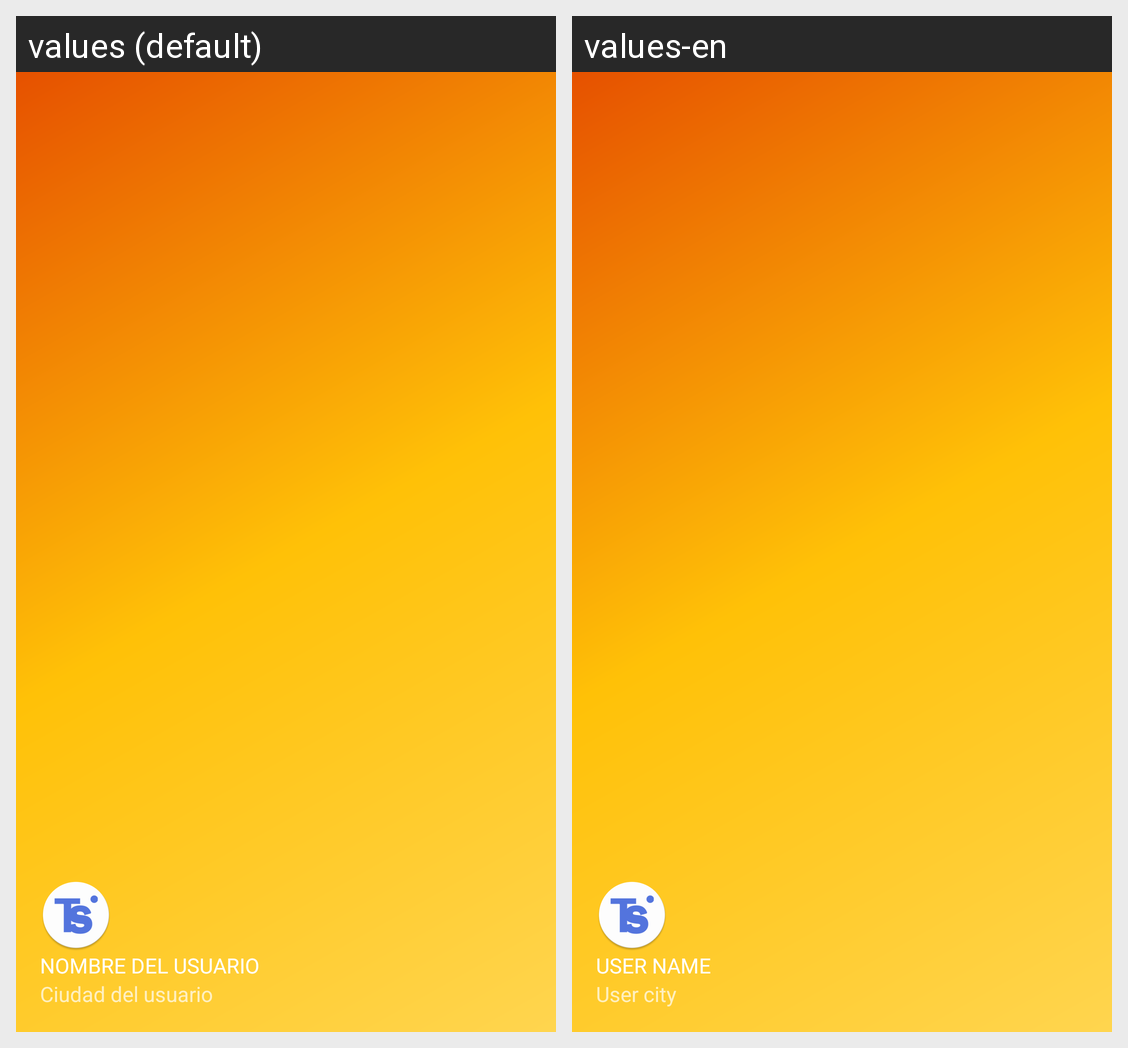

Strings drawn on this Android screen and how each of the app's shown locales translates them:
Android screen res/layout/nav_header_main.xml rendered under 2 locales, left to right: values (default), values-en. Device: Nexus 5 (rendered at 1080×1920; each locale shown at half size, 540×960, under a caption strip naming it); theme AppTheme.
Strings drawn on this screen, with the default value and each locale's value (text and hints the layout hard-codes, and strings that could not be matched under every locale, appear in the picture but are not listed):

nombrenav
  values: NOMBRE DEL USUARIO
  values-en: USER NAME

ciudadnav
  values: Ciudad del usuario
  values-en: User city
